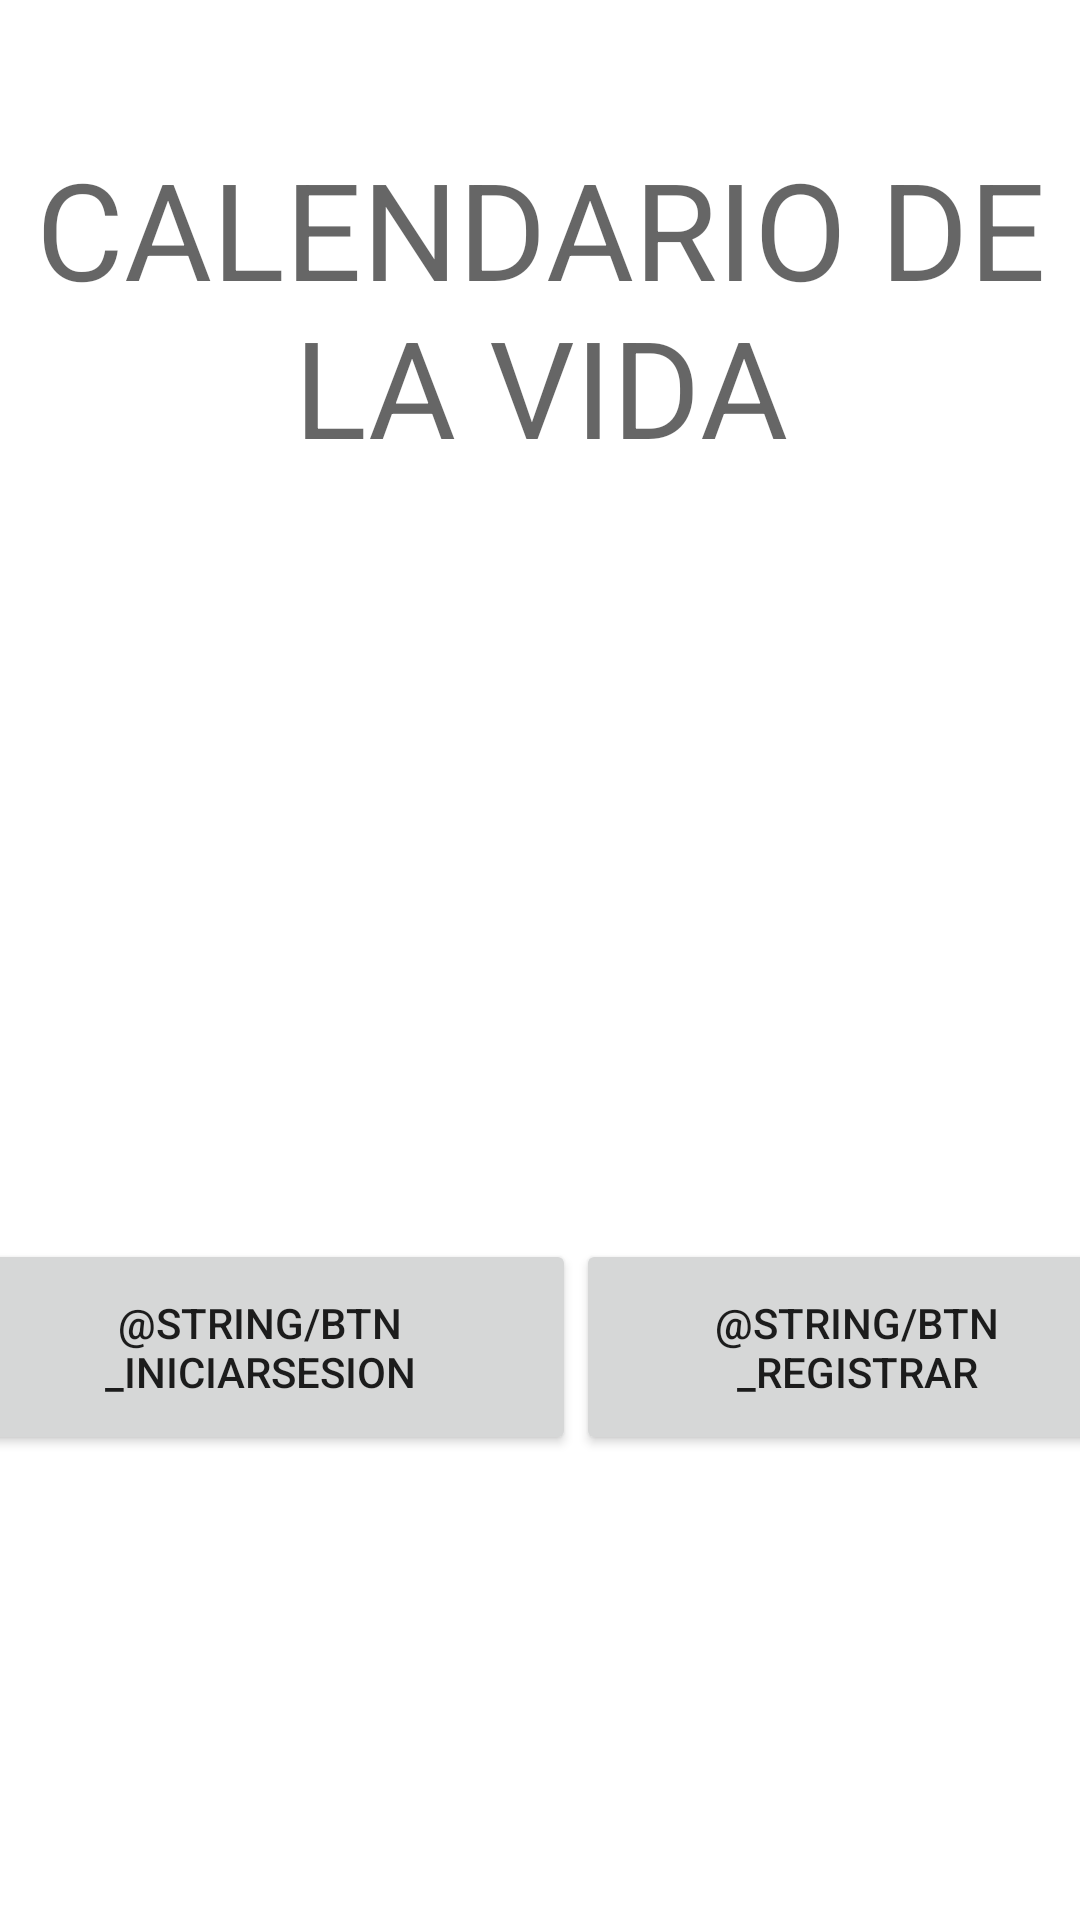

Write the Android layout XML for this screen, with the resource values it uses.
<!-- AndroidManifest.xml: application theme Theme.CalendarOfYourLife -->
<!-- res/layout/activity_main.xml -->
<?xml version="1.0" encoding="utf-8"?>
<androidx.constraintlayout.widget.ConstraintLayout xmlns:android="http://schemas.android.com/apk/res/android"
    xmlns:app="http://schemas.android.com/apk/res-auto"
    xmlns:tools="http://schemas.android.com/tools"
    android:layout_width="match_parent"
    android:layout_height="match_parent"
    tools:context=".MainActivity">

    <LinearLayout
        android:id="@+id/linearLayout2"
        android:layout_width="398dp"
        android:layout_height="227dp"
        android:orientation="vertical"
        app:layout_constraintBottom_toBottomOf="parent"
        app:layout_constraintEnd_toEndOf="parent"
        app:layout_constraintStart_toStartOf="parent">

        <LinearLayout
            android:layout_width="match_parent"
            android:layout_height="match_parent"
            android:orientation="horizontal">

            <Button
                android:id="@+id/IniciarSesion"
                android:layout_width="wrap_content"
                android:layout_height="72dp"
                android:layout_weight="1"
                android:onClick="IrIniciarSesion"
                android:text="@string/btn_IniciarSesion" />

            <Button
                android:id="@+id/Registrar"
                android:layout_width="wrap_content"
                android:layout_height="72dp"
                android:layout_weight="1"
                android:onClick="IrRegistro"
                android:text="@string/btn_Registrar" />
        </LinearLayout>
    </LinearLayout>

    <TextView
        android:id="@+id/textView2"
        android:layout_width="355dp"
        android:layout_height="367dp"
        android:text="CALENDARIO DE LA VIDA"
        android:textAlignment="center"
        android:textAppearance="@style/TextAppearance.AppCompat.Display2"
        app:layout_constraintBottom_toTopOf="@+id/linearLayout2"
        app:layout_constraintEnd_toEndOf="parent"
        app:layout_constraintStart_toStartOf="parent" />
</androidx.constraintlayout.widget.ConstraintLayout>
<!-- resources referenced by this layout -->
<resources>
  <style name="Theme.CalendarOfYourLife" parent="Theme.MaterialComponents.DayNight.DarkActionBar">
          
          <item name="colorPrimary">@color/purple_500</item>
          <item name="colorPrimaryVariant">@color/purple_700</item>
          <item name="colorOnPrimary">@color/white</item>
          
          <item name="colorSecondary">@color/teal_200</item>
          <item name="colorSecondaryVariant">@color/teal_700</item>
          <item name="colorOnSecondary">@color/black</item>
          
          <item name="android:statusBarColor" tools:targetApi="l">?attr/colorPrimaryVariant</item>
          
      </style>
  <!-- not gathered from this repository: default colours our renderer supplied (Android Studio template values) -->
  <color name="purple_500">#FF6200EE</color>
  <color name="purple_700">#FF3700B3</color>
  <color name="teal_200">#FF03DAC5</color>
  <color name="teal_700">#FF018786</color>
  <color name="black">#FF000000</color>
  <color name="white">#FFFFFFFF</color>
</resources>
